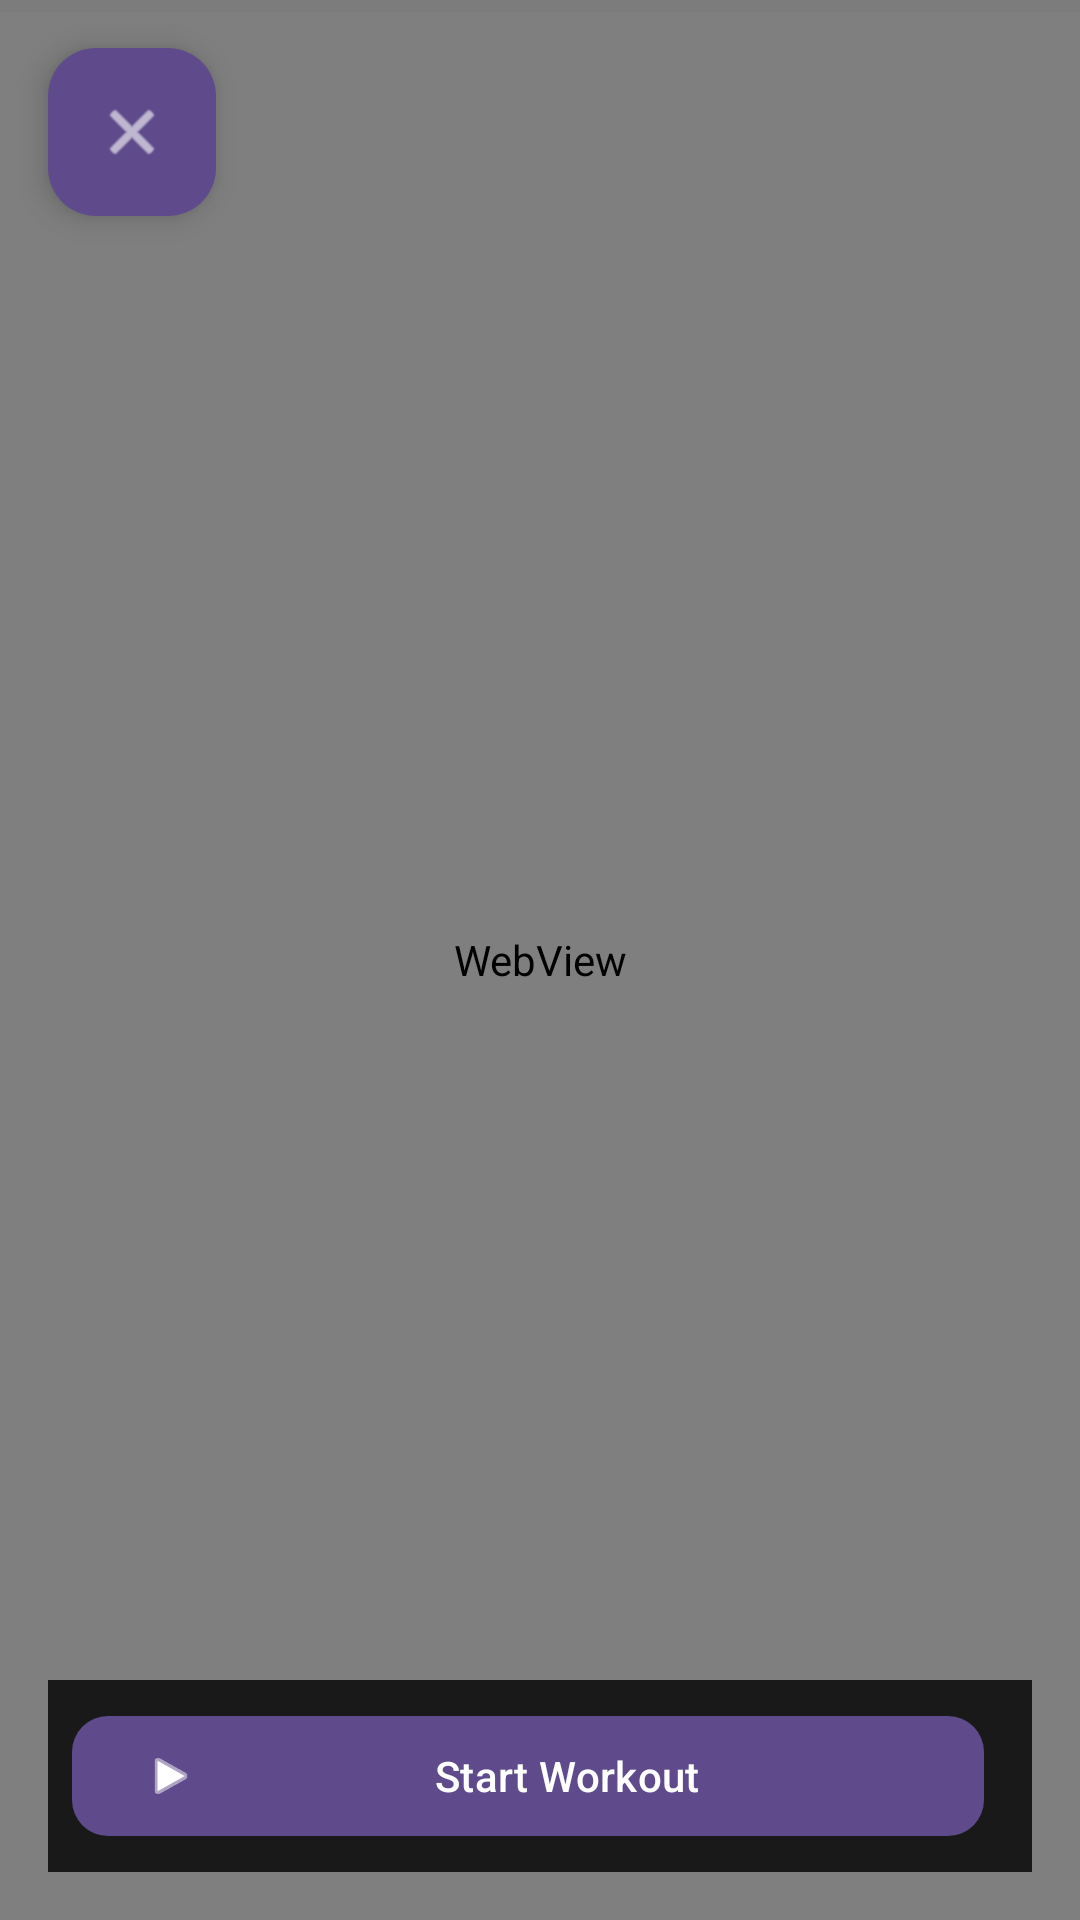

Here is an Android app screen rendered from its layout file. Give the layout XML and the strings, colors and styles it references.
<!-- AndroidManifest.xml: application theme Theme.Project -->
<!-- res/layout/activity_main4.xml -->
<?xml version="1.0" encoding="utf-8"?>
<RelativeLayout xmlns:android="http://schemas.android.com/apk/res/android"
    xmlns:app="http://schemas.android.com/apk/res-auto"
    android:layout_width="match_parent"
    android:layout_height="match_parent"
    android:background="@android:color/black">

    
    <WebView
        android:id="@+id/webview"
        android:layout_width="match_parent"
        android:layout_height="match_parent" />

    
    <ProgressBar
        android:id="@+id/progress_bar"
        style="?android:attr/progressBarStyleHorizontal"
        android:layout_width="match_parent"
        android:layout_height="4dp"
        android:layout_alignParentTop="true"
        android:indeterminate="false"
        android:max="100"
        android:progress="0"
        android:progressTint="#5F4B8B" />

    
    <com.google.android.material.floatingactionbutton.FloatingActionButton
        android:id="@+id/back_button"
        android:layout_width="wrap_content"
        android:layout_height="wrap_content"
        android:layout_margin="16dp"
        android:layout_alignParentTop="true"
        android:layout_alignParentStart="true"
        android:src="@android:drawable/ic_menu_close_clear_cancel"
        android:contentDescription="Close"
        app:tint="@color/white"
        app:backgroundTint="#5F4B8B"
        app:borderWidth="0dp"
        app:elevation="6dp"
        app:fabSize="normal" />

    
    <LinearLayout
        android:id="@+id/workoutControlLayout"
        android:layout_width="match_parent"
        android:layout_height="wrap_content"
        android:layout_alignParentBottom="true"
        android:layout_margin="16dp"
        android:orientation="horizontal"
        android:gravity="center"
        android:padding="8dp"
        android:background="#CC000000">

        
        <com.google.android.material.button.MaterialButton
            android:id="@+id/startWorkoutButton"
            android:layout_width="0dp"
            android:layout_height="wrap_content"
            android:layout_weight="1"
            android:layout_marginEnd="8dp"
            android:text="Start Workout"
            android:textColor="@color/white"
            app:icon="@android:drawable/ic_media_play"
            app:iconTint="@color/white"
            app:backgroundTint="#5F4B8B"
            app:cornerRadius="12dp"
            android:elevation="4dp"/>

        
        <com.google.android.material.button.MaterialButton
            android:id="@+id/endWorkoutButton"
            android:layout_width="0dp"
            android:layout_height="wrap_content"
            android:layout_weight="1"
            android:layout_marginStart="8dp"
            android:text="End Workout"
            android:textColor="@color/white"
            android:visibility="gone"
            app:icon="@android:drawable/ic_media_pause"
            app:iconTint="@color/white"
            app:backgroundTint="#E91E63"
            app:cornerRadius="12dp"
            android:elevation="4dp"/>

    </LinearLayout>

</RelativeLayout>
<!-- resources referenced by this layout -->
<resources>
  <color name="white">#FFFFFFFF</color>
  <style name="Theme.Project" parent="Base.Theme.Project" />
  <color name="purple">#9C27B0</color>
  <color name="purple_dark">#7B1FA2</color>
  <color name="purple_soft">#E1BEE7</color>
  <color name="pink">#E91E63</color>
  <color name="pink_light">#F06292</color>
  <color name="purple_extra_light">#F3E5F5</color>
  <color name="lightblue">#03A9F4</color>
  <color name="surface_2">#F8F9FA</color>
  <color name="text_primary">#212121</color>
  <color name="surface_1">#FFFFFF</color>
  <color name="text_secondary">#757575</color>
  <color name="text_hint">#9E9E9E</color>
  <color name="button_danger">#F44336</color>
  <color name="red_soft">#FFCDD2</color>
  <color name="button_danger_pressed">#D32F2F</color>
  <color name="divider_dark">#E0E0E0</color>
  <color name="divider_light">#EEEEEE</color>
</resources>
